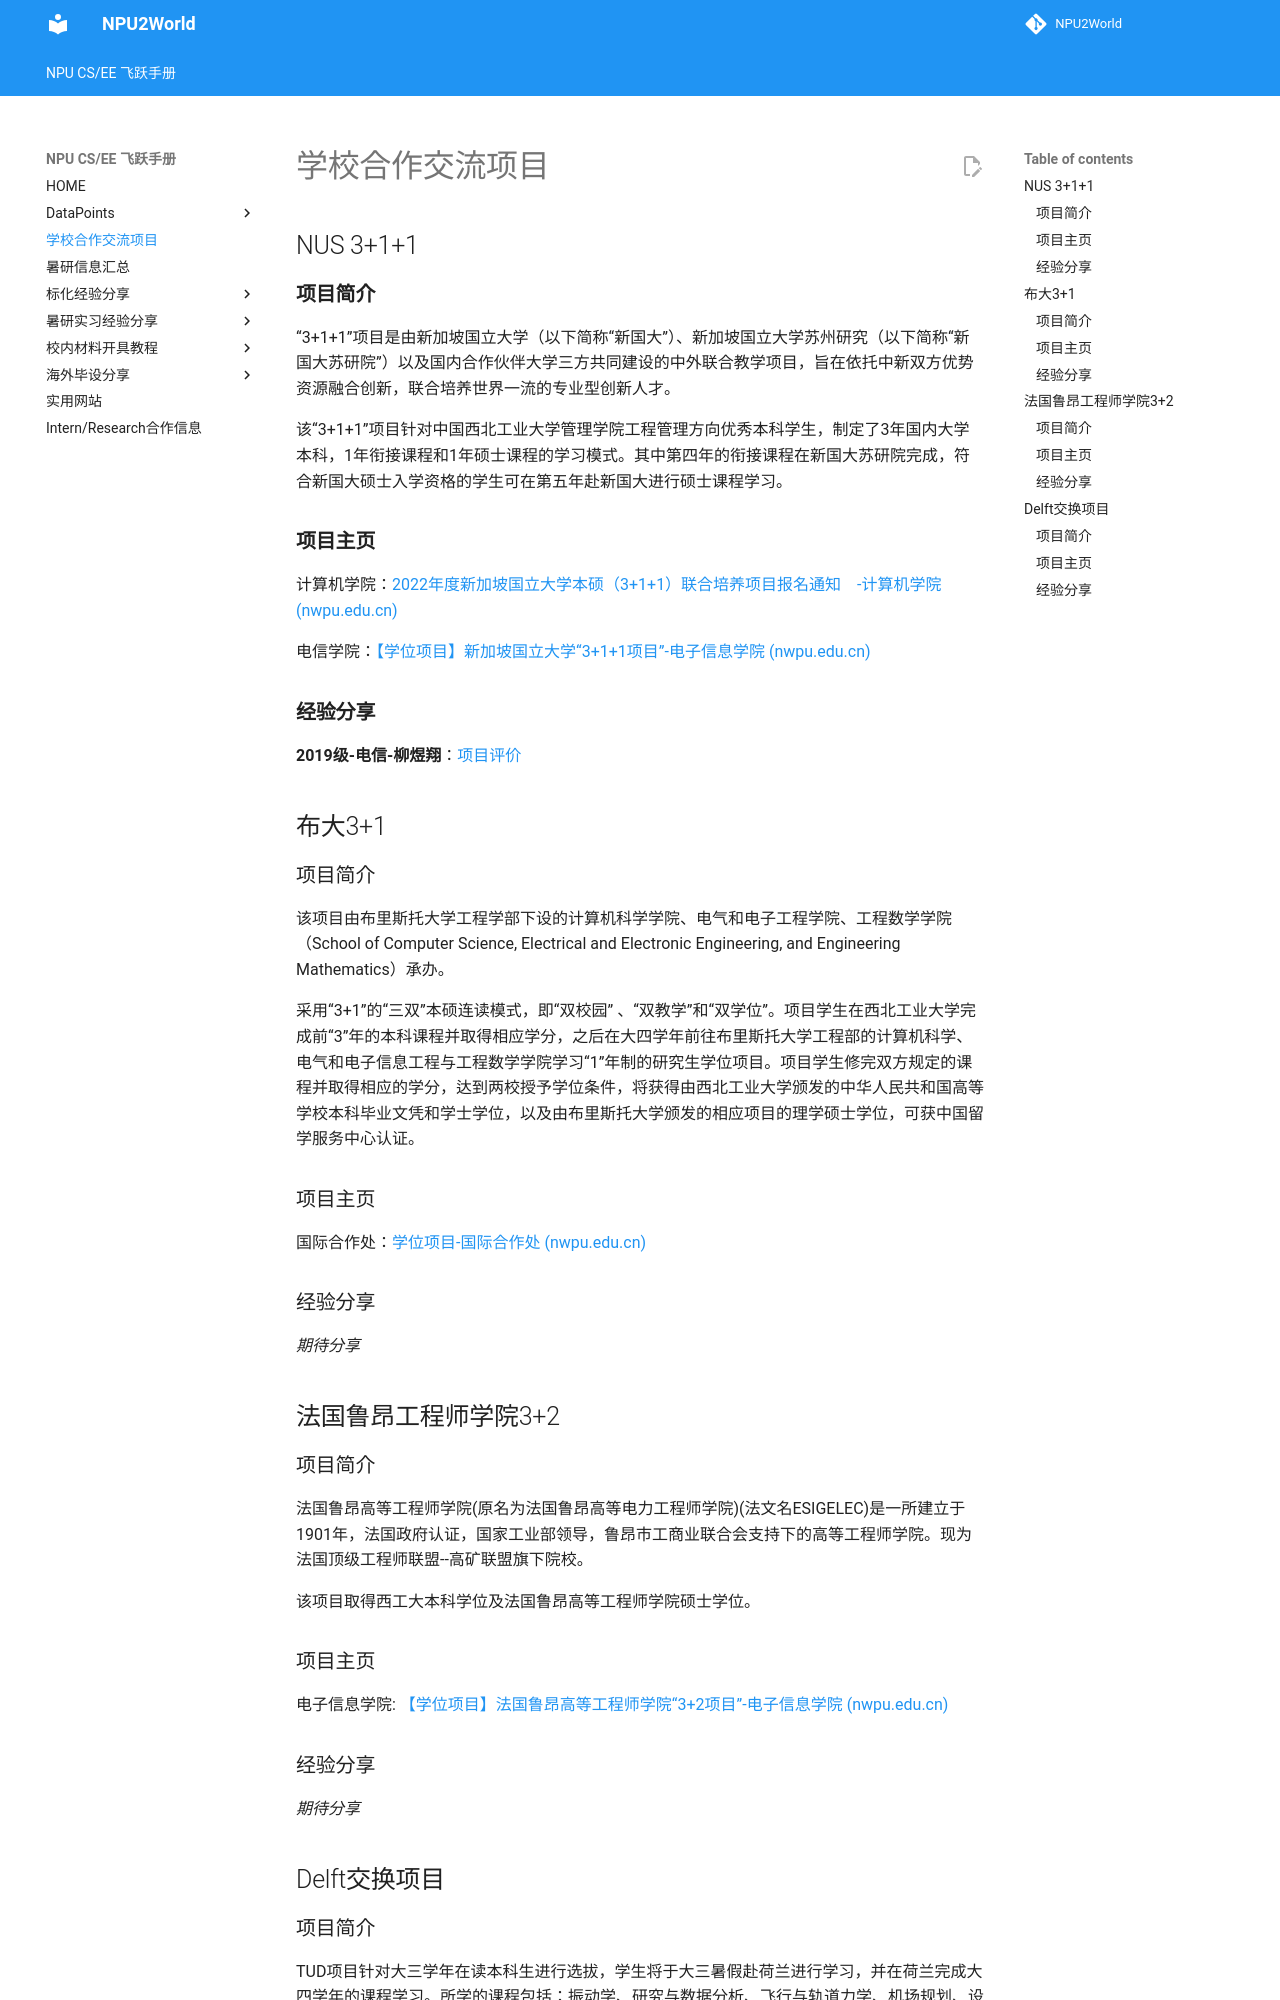

repository: NPU2World/NPU2World · page: projectComment/index.html · generator: mkdocs

# 学校合作交流项目

## NUS 3+1+1

### **项目简介**

“3+1+1”项目是由新加坡国立大学（以下简称“新国大”）、新加坡国立大学苏州研究（以下简称“新国大苏研院”）以及国内合作伙伴大学三方共同建设的中外联合教学项目，旨在依托中新双方优势资源融合创新，联合培养世界一流的专业型创新人才。

该“3+1+1”项目针对中国西北工业大学管理学院工程管理方向优秀本科学生，制定了3年国内大学本科，1年衔接课程和1年硕士课程的学习模式。其中第四年的衔接课程在新国大苏研院完成，符合新国大硕士入学资格的学生可在第五年赴新国大进行硕士课程学习。

### **项目主页**

计算机学院：[2022年度新加坡国立大学本硕（3+1+1）联合培养项目报名通知　-计算机学院 (nwpu.edu.cn)](https://jsj.nwpu.edu.cn/info/1599/10262.htm)

电信学院：[【学位项目】新加坡国立大学“3+1+1项目”-电子信息学院 (nwpu.edu.cn)](https://dianzi.nwpu.edu.cn/info/1529/11595.htm)

### **经验分享**

**2019级-电信-柳煜翔**：[项目评价](./DataPoints/2019级-电信-柳煜翔.md)

## 布大3+1

### 项目简介

该项目由布里斯托大学工程学部下设的计算机科学学院、电气和电子工程学院、工程数学学院（School of Computer Science, Electrical and Electronic Engineering, and Engineering Mathematics）承办。

采用“3+1”的“三双”本硕连读模式，即“双校园” 、“双教学”和“双学位”。项目学生在西北工业大学完成前“3”年的本科课程并取得相应学分，之后在大四学年前往布里斯托大学工程部的计算机科学、电气和电子信息工程与工程数学学院学习“1”年制的研究生学位项目。项目学生修完双方规定的课程并取得相应的学分，达到两校授予学位条件，将获得由西北工业大学颁发的中华人民共和国高等学校本科毕业文凭和学士学位，以及由布里斯托大学颁发的相应项目的理学硕士学位，可获中国留学服务中心认证。

### 项目主页

国际合作处：[学位项目-国际合作处 (nwpu.edu.cn)](https://axsh.nwpu.edu.cn/lxxm/xwxm.htm)

### 经验分享

*期待分享*

## 法国鲁昂工程师学院3+2

### 项目简介

法国鲁昂高等工程师学院(原名为法国鲁昂高等电力工程师学院)(法文名ESIGELEC)是一所建立于1901年，法国政府认证，国家工业部领导，鲁昂市工商业联合会支持下的高等工程师学院。现为法国顶级工程师联盟--高矿联盟旗下院校。

该项目取得西工大本科学位及法国鲁昂高等工程师学院硕士学位。

### 项目主页

电子信息学院: [【学位项目】法国鲁昂高等工程师学院“3+2项目”-电子信息学院 (nwpu.edu.cn)](https://dianzi.nwpu.edu.cn/info/1529/11598.htm)

### 经验分享

*期待分享*

## Delft交换项目
